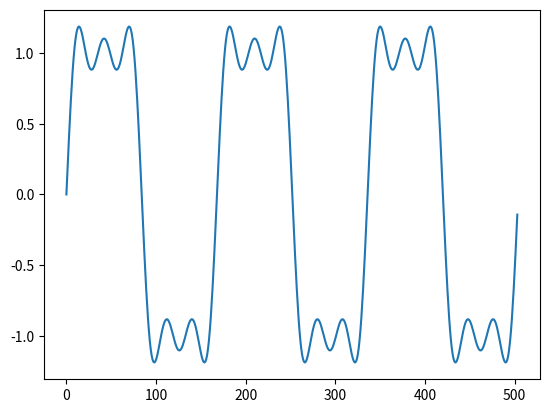

Reproduce this figure in Python.
from math import sin,pi
import matplotlib.pyplot as plt
N = 168
x = range(N)
y = N*[0]
for i in x:
    y1 = 4/pi*sin(2*pi*i/N)
    y2 = 4/(3*pi)*sin(6*pi*i/N)
    y3 = 4/(5*pi)*sin(10*pi*i/N)
    y[i] = y1+y2+y3
y = 3*y
x = range(3*N)
plt.plot(x,y)
plt.show()
    